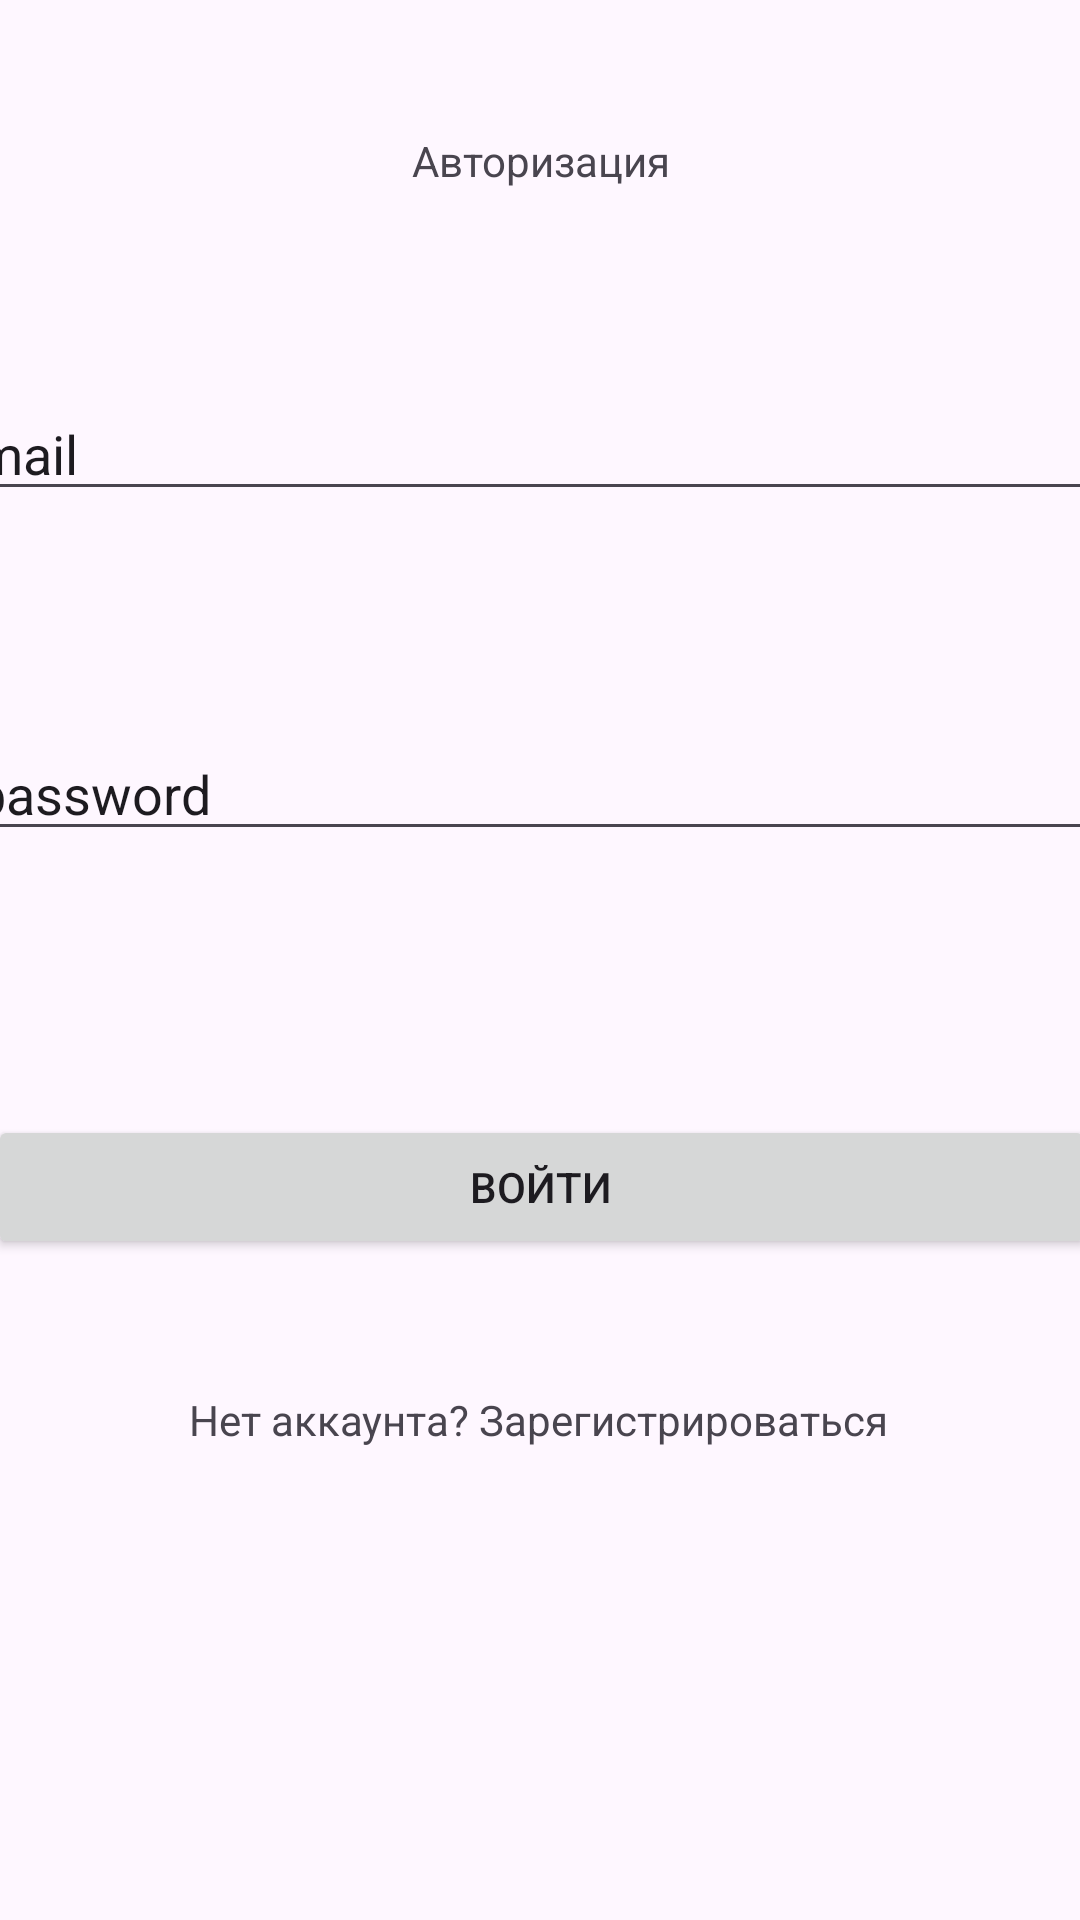

Produce the Android XML layout that renders to this screen, including the resource entries it uses.
<!-- AndroidManifest.xml: application theme Theme.Firebasep7 -->
<!-- res/layout/activity_login.xml -->
<?xml version="1.0" encoding="utf-8"?>
<androidx.constraintlayout.widget.ConstraintLayout xmlns:android="http://schemas.android.com/apk/res/android"
    xmlns:app="http://schemas.android.com/apk/res-auto"
    xmlns:tools="http://schemas.android.com/tools"
    android:id="@+id/main"
    android:layout_width="match_parent"
    android:layout_height="match_parent"
    tools:context=".LoginActivity">

    <TextView
        android:id="@+id/textView"
        android:layout_width="318dp"
        android:layout_height="25dp"

        android:layout_marginTop="44dp"
        android:text="Авторизация"
        app:layout_constraintEnd_toEndOf="parent"
        app:layout_constraintStart_toStartOf="parent"
        app:layout_constraintTop_toTopOf="parent"
        android:textAlignment="center"
        />

    <EditText
        android:id="@+id/et_mail"
        android:layout_width="385dp"
        android:layout_height="wrap_content"
        android:layout_marginTop="60dp"
        android:text="mail"
        app:layout_constraintEnd_toEndOf="parent"
        app:layout_constraintStart_toStartOf="parent"
        app:layout_constraintTop_toBottomOf="@+id/textView"
        />

    <EditText
        android:id="@+id/et_password"
        android:layout_width="385dp"
        android:layout_height="wrap_content"
        android:layout_marginTop="72dp"
        android:text="password"
        app:layout_constraintEnd_toEndOf="parent"
        app:layout_constraintStart_toStartOf="parent"
        app:layout_constraintTop_toBottomOf="@+id/et_mail" />

    <Button
        android:id="@+id/btn_login"
        android:layout_width="369dp"
        android:layout_height="wrap_content"
        android:layout_marginTop="88dp"
        android:text="Войти"
        app:layout_constraintTop_toBottomOf="@+id/et_password"
        app:layout_constraintEnd_toEndOf="parent"
        app:layout_constraintStart_toStartOf="parent"
        tools:layout_editor_absoluteX="21dp" />

    <TextView
        android:layout_width="wrap_content"
        android:layout_height="wrap_content"
        android:layout_marginTop="44dp"
        android:text="Нет аккаунта? Зарегистрироваться"
        app:layout_constraintEnd_toEndOf="parent"
        app:layout_constraintHorizontal_bias="0.497"
        app:layout_constraintStart_toStartOf="parent"
        app:layout_constraintTop_toBottomOf="@+id/btn_login"
        android:onClick="onRegisterClick"
        />


</androidx.constraintlayout.widget.ConstraintLayout>
<!-- resources referenced by this layout -->
<resources>
  <style name="Theme.Firebasep7" parent="Base.Theme.Firebasep7" />
  <style name="Base.Theme.Firebasep7" parent="Theme.Material3.DayNight.NoActionBar">
          
          
      </style>
</resources>
